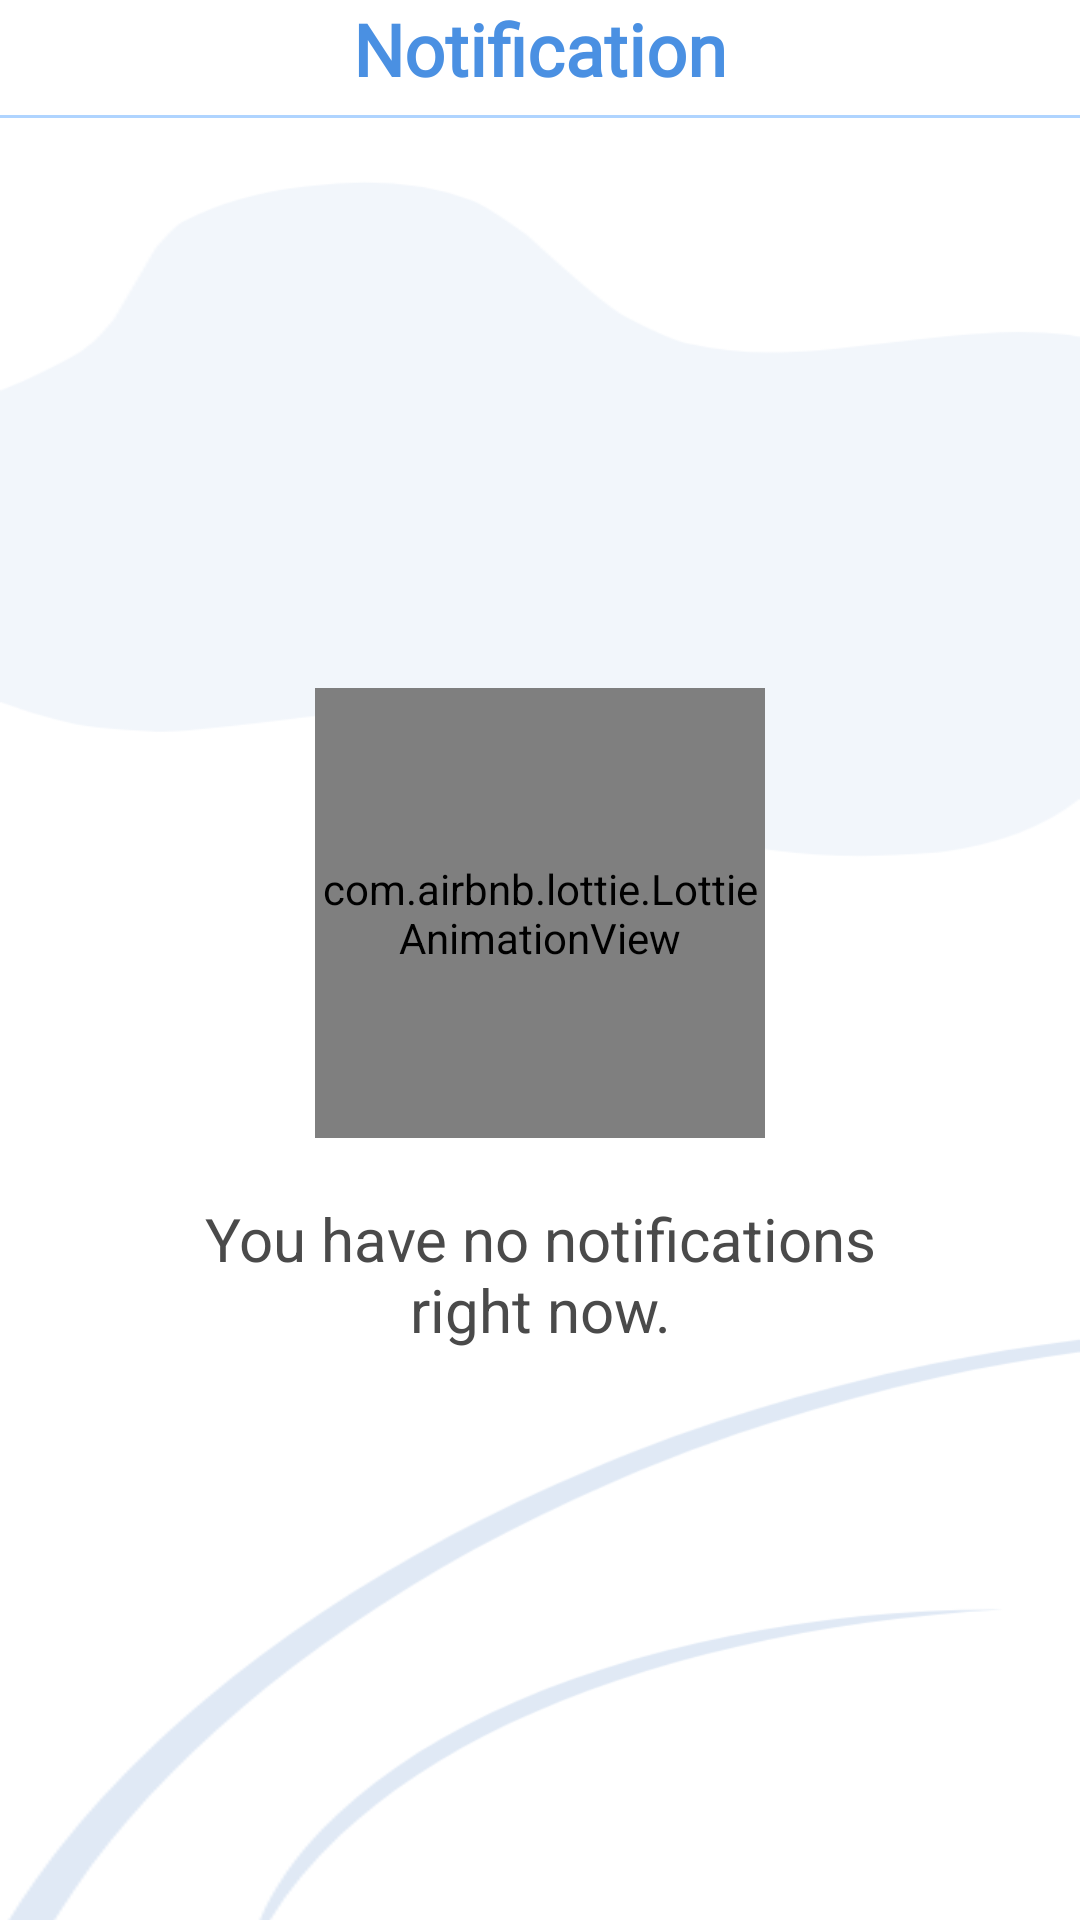

Produce the Android XML layout that renders to this screen, including the resource entries it uses.
<!-- AndroidManifest.xml: application theme Theme.CollegeNotify -->
<!-- res/layout/fragment_notification.xml -->
<?xml version="1.0" encoding="utf-8"?>
<LinearLayout xmlns:android="http://schemas.android.com/apk/res/android"
    xmlns:app="http://schemas.android.com/apk/res-auto"
    xmlns:tools="http://schemas.android.com/tools"
    android:layout_width="match_parent"
    android:layout_height="match_parent"
    android:orientation="vertical"
    tools:context=".Fragment.NotificationFragment">

    <TextView
        android:layout_width="match_parent"
        android:layout_height="wrap_content"
        android:background="@color/white"
        android:fontFamily="@font/roboto"
        android:gravity="center"
        android:paddingBottom="6dp"
        android:text="@string/notification"
        android:textColor="@color/blue"
        android:textSize="24sp"
        android:textStyle="bold" />

    <View
        android:layout_width="match_parent"
        android:layout_height="1dp"
        android:background="@color/ashblue" />

    <LinearLayout
        android:id="@+id/layNoNoti"
        android:layout_width="match_parent"
        android:layout_height="match_parent"
        android:background="@drawable/homeback"
        android:gravity="center"
        android:orientation="vertical"
        android:visibility="visible">

        <com.airbnb.lottie.LottieAnimationView
            android:id="@+id/lottieAnimationView"
            android:layout_width="150dp"
            android:layout_height="150dp"
            app:lottie_autoPlay="true"
            app:lottie_loop="true"
            app:lottie_rawRes="@raw/nonotification" />

        <TextView
            android:id="@+id/txtNotification"
            android:layout_width="match_parent"
            android:layout_height="wrap_content"
            android:layout_marginTop="20dp"
            android:gravity="center"
            android:paddingHorizontal="14dp"
            android:text="@string/nonotification"
            android:textColor="@color/blackash"
            android:textSize="20sp" />

    </LinearLayout>


    <androidx.recyclerview.widget.RecyclerView
        android:id="@+id/recyclerView"
        android:layout_width="match_parent"
        android:layout_height="match_parent"
        android:background="@drawable/homeback"
        android:scrollbars="vertical"
        android:visibility="gone" />


</LinearLayout>
<!-- resources referenced by this layout -->
<resources>
  <color name="ashblue">#afd4ff</color>
  <color name="blackash">#4a4a4a</color>
  <color name="blue">#4a90e2</color>
  <color name="white">#FFFFFFFF</color>
  <!-- drawable homeback: png bitmap (drawable, 17635 bytes) -->
  <string name="nonotification">You have no notifications\nright now.</string>
  <string name="notification">Notification</string>
  <style name="Theme.CollegeNotify" parent="Base.Theme.CollegeNotify" />
  <style name="Base.Theme.CollegeNotify" parent="Theme.Material3.Light.NoActionBar">
          <item name="android:statusBarColor">@color/blue</item>
          <item name="android:windowOptOutEdgeToEdgeEnforcement" tools:ignore="NewApi">true</item>
  
           <item name="colorPrimary">@color/blue</item>
      </style>
</resources>
